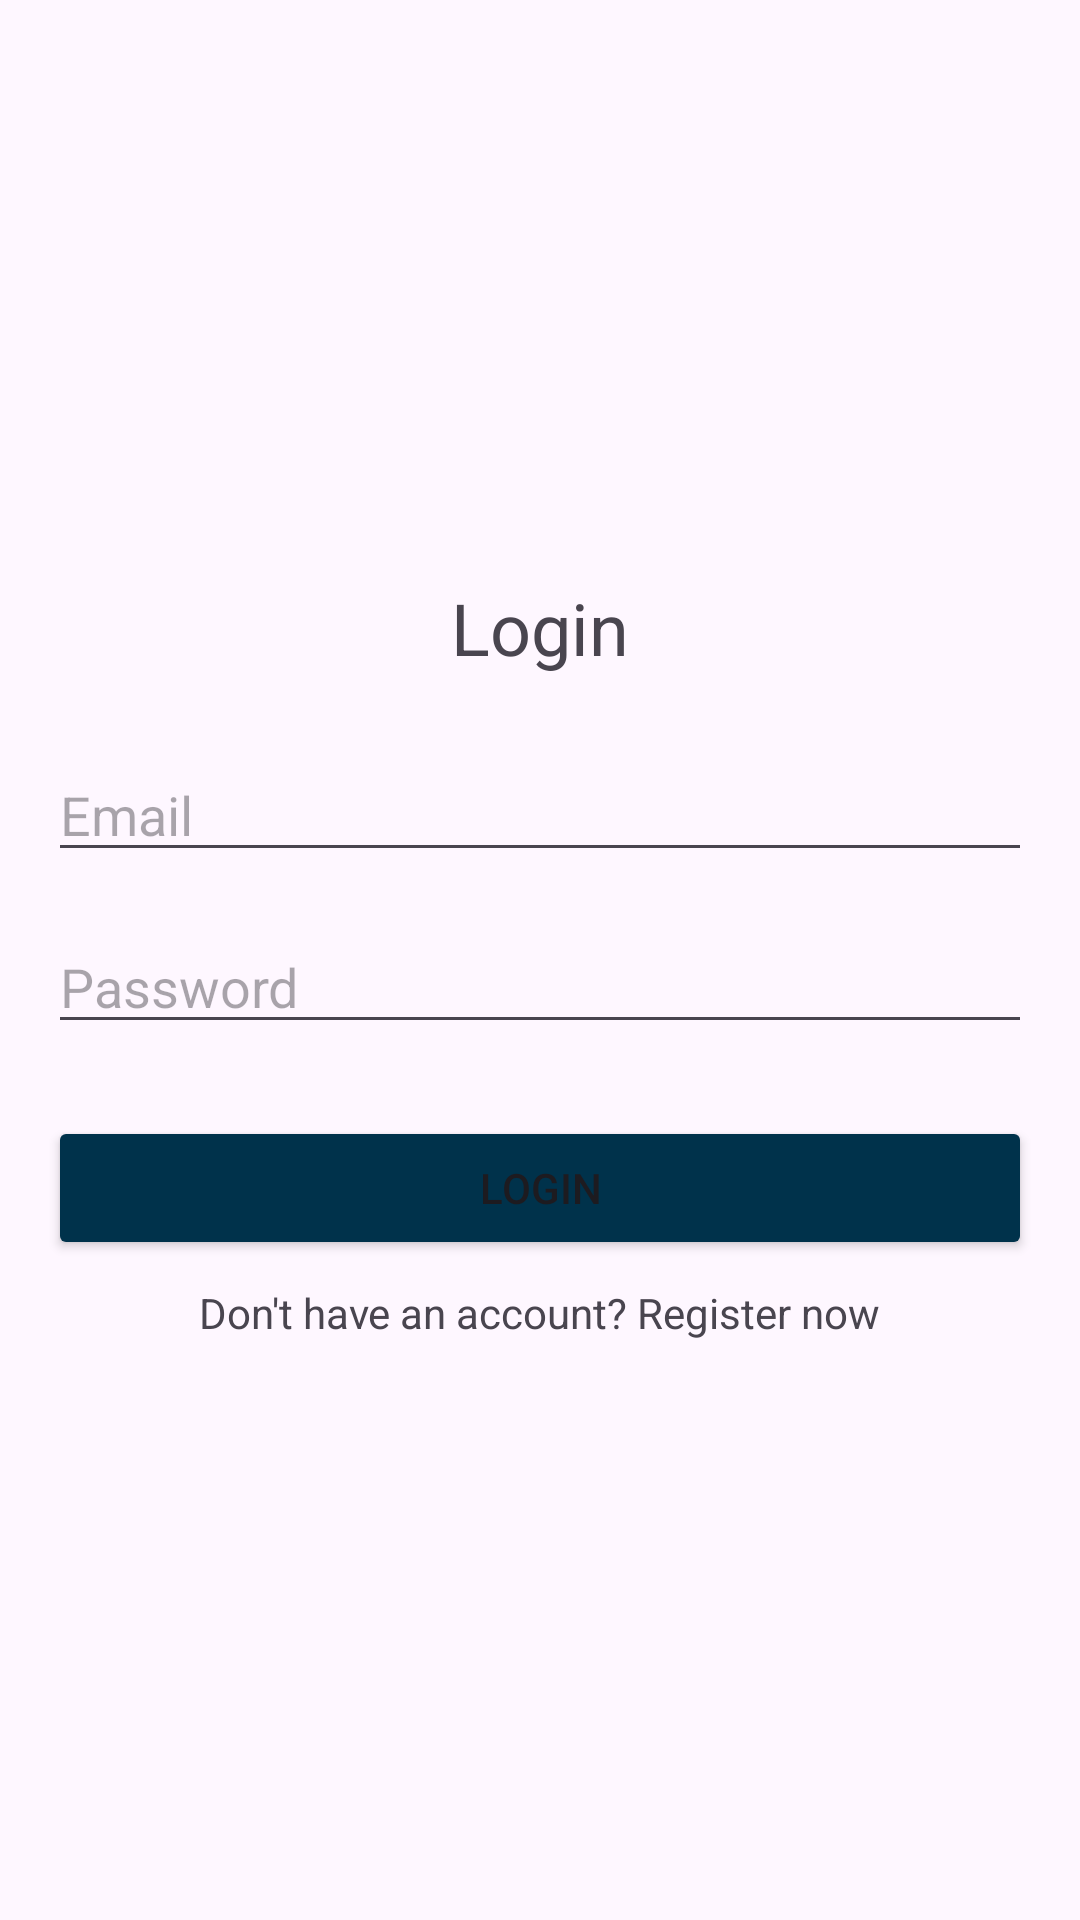

Android layout source for this screen:
<!-- AndroidManifest.xml: application theme Theme.FinalProjectAppDev -->
<!-- res/layout/activity_login.xml -->
<?xml version="1.0" encoding="utf-8"?>
<LinearLayout xmlns:android="http://schemas.android.com/apk/res/android"
    xmlns:app="http://schemas.android.com/apk/res-auto"
    android:layout_width="match_parent"
    android:layout_height="match_parent"
    android:gravity="center"
    android:orientation="vertical"
    android:padding="16dp">

    <TextView
        android:id="@+id/title"
        android:layout_width="wrap_content"
        android:layout_height="wrap_content"
        android:layout_marginBottom="24dp"
        android:text="Login"
        android:textSize="24sp" />

    <EditText
        android:id="@+id/email"
        android:layout_width="match_parent"
        android:layout_height="wrap_content"
        android:hint="Email"
        android:inputType="textEmailAddress" />

    <EditText
        android:id="@+id/password"
        android:layout_width="match_parent"
        android:layout_height="wrap_content"
        android:layout_marginTop="16dp"
        android:hint="Password"
        android:inputType="textPassword" />

    <Button
        android:id="@+id/loginButton"
        android:layout_width="match_parent"
        android:layout_height="wrap_content"
        android:layout_marginTop="24dp"
        android:backgroundTint="#00324b"
        android:text="Login"
        app:cornerRadius="8dp" />

    <TextView
        android:id="@+id/registerText"
        android:layout_width="wrap_content"
        android:layout_height="wrap_content"
        android:layout_marginTop="8dp"
        android:text="Don't have an account? Register now"
        android:textSize="14sp" />

</LinearLayout>
<!-- resources referenced by this layout -->
<resources>
  <style name="Theme.FinalProjectAppDev" parent="Base.Theme.FinalProjectAppDev" />
  <style name="Base.Theme.FinalProjectAppDev" parent="Theme.Material3.DayNight.NoActionBar">
          
          
      </style>
</resources>
